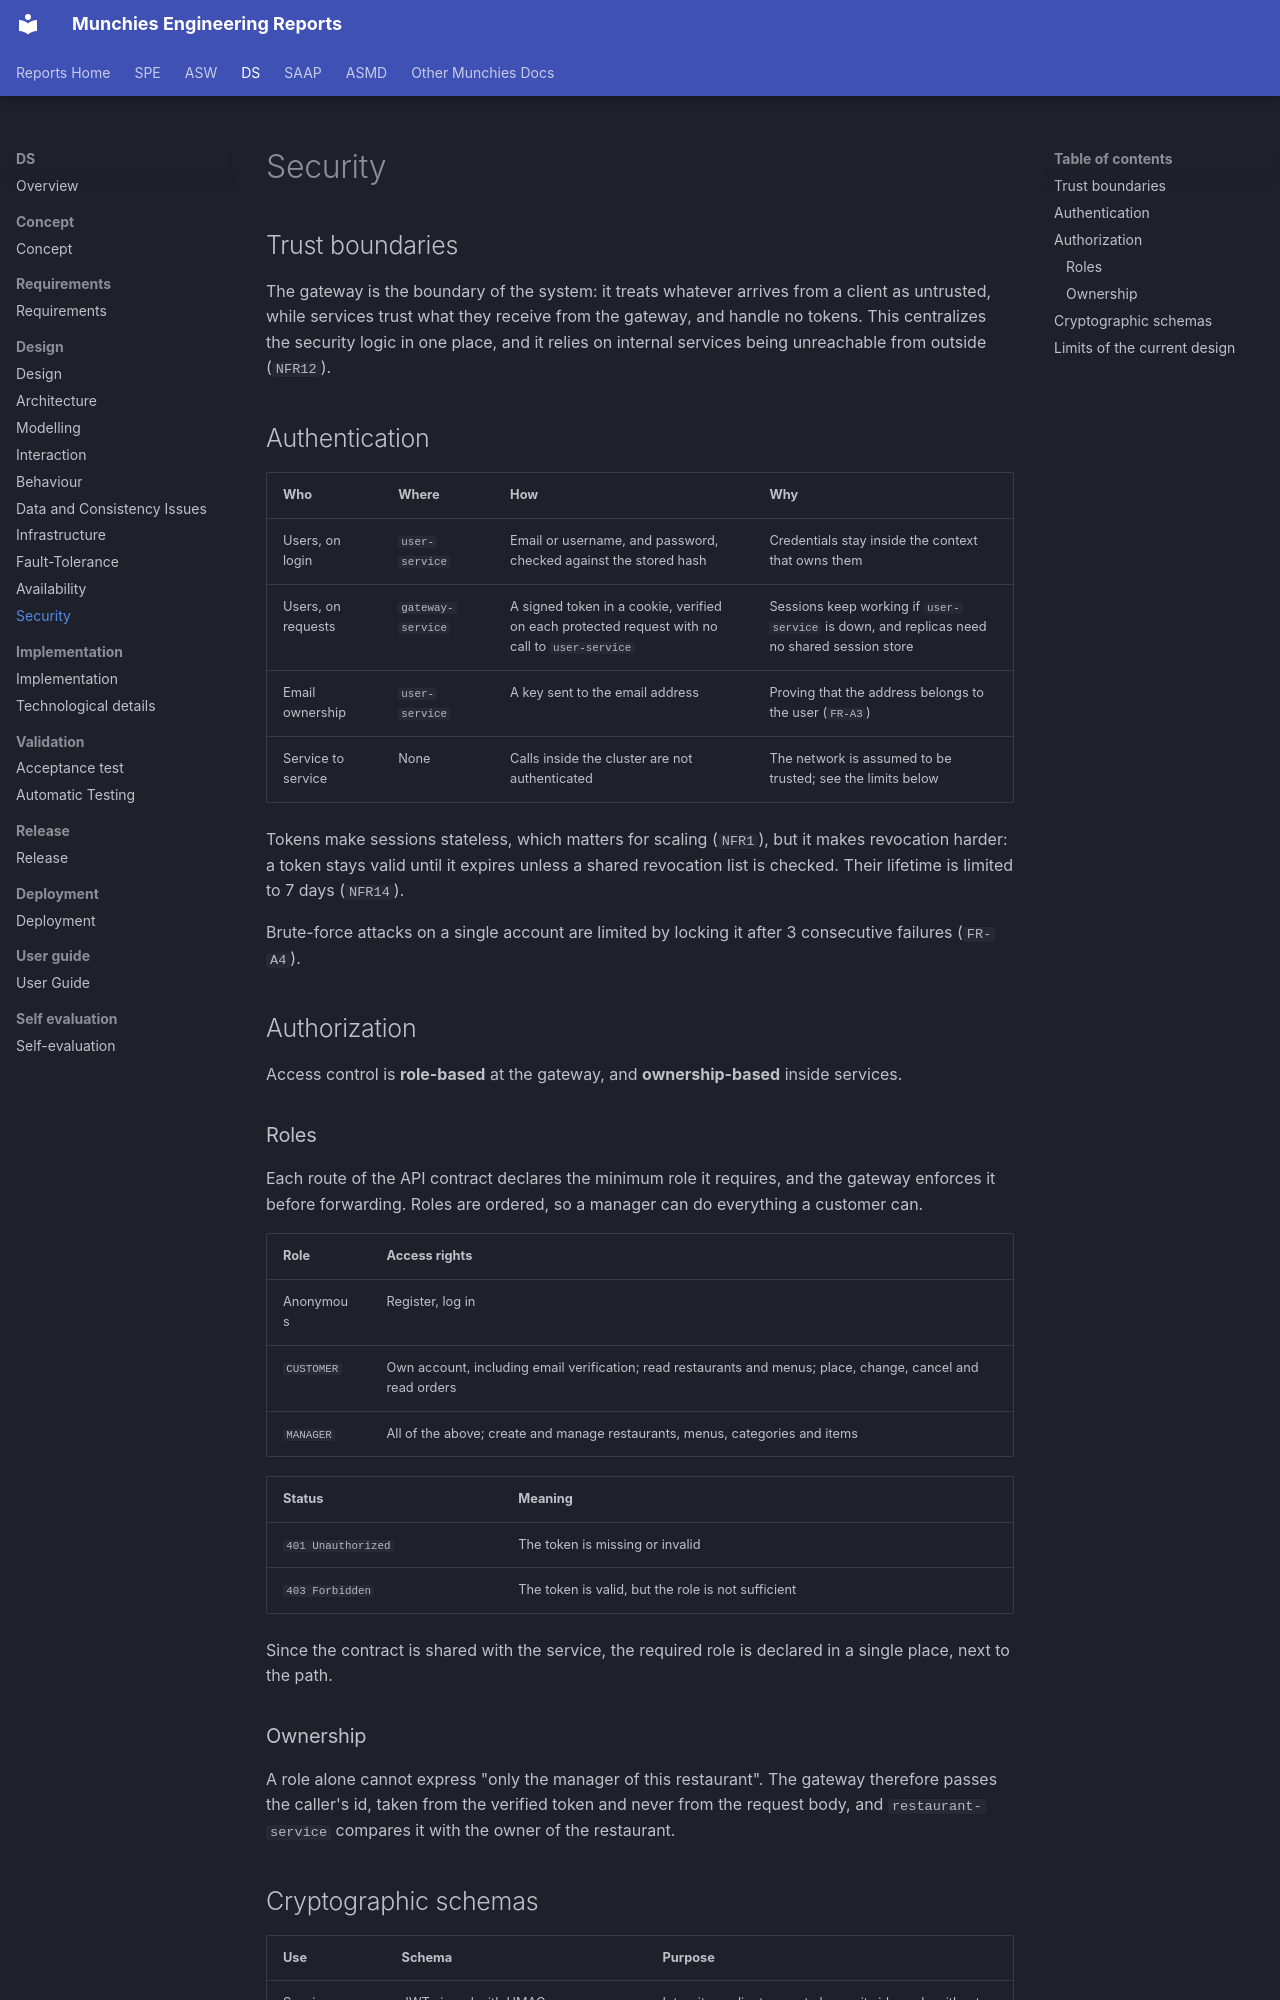

repository: Norby99/munchies · page: ds/03-design/security/index.html · generator: mkdocs

# Security

## Trust boundaries

The gateway is the boundary of the system: it treats whatever arrives from a client as untrusted, while services trust
what they receive from the gateway, and handle no tokens. This centralizes the security logic in one place, and it
relies on internal services being unreachable from outside (`NFR12`).

## Authentication

| Who                | Where             | How                                                                                           | Why                                                                                        |
|--------------------|-------------------|-----------------------------------------------------------------------------------------------|--------------------------------------------------------------------------------------------|
| Users, on login    | `user-service`    | Email or username, and password, checked against the stored hash                              | Credentials stay inside the context that owns them                                         |
| Users, on requests | `gateway-service` | A signed token in a cookie, verified on each protected request with no call to `user-service` | Sessions keep working if `user-service` is down, and replicas need no shared session store |
| Email ownership    | `user-service`    | A key sent to the email address                                                               | Proving that the address belongs to the user (`FR-A3`)                                     |
| Service to service | None              | Calls inside the cluster are not authenticated                                                | The network is assumed to be trusted; see the limits below                                 |

Tokens make sessions stateless, which matters for scaling (`NFR1`), but it makes revocation harder: a token stays valid
until it expires unless a shared revocation list is checked. Their lifetime is limited to 7 days (`NFR14`).

Brute-force attacks on a single account are limited by locking it after 3 consecutive failures (`FR-A4`).

## Authorization

Access control is **role-based** at the gateway, and **ownership-based** inside services.

### Roles

Each route of the API contract declares the minimum role it requires, and the gateway enforces it before forwarding.
Roles are ordered, so a manager can do everything a customer can.

| Role       | Access rights                                                                                                |
|------------|--------------------------------------------------------------------------------------------------------------|
| Anonymous  | Register, log in                                                                                             |
| `CUSTOMER` | Own account, including email verification; read restaurants and menus; place, change, cancel and read orders |
| `MANAGER`  | All of the above; create and manage restaurants, menus, categories and items                                 |

| Status             | Meaning                                            |
|--------------------|----------------------------------------------------|
| `401 Unauthorized` | The token is missing or invalid                    |
| `403 Forbidden`    | The token is valid, but the role is not sufficient |

Since the contract is shared with the service, the required role is declared in a single place, next to the path.

### Ownership

A role alone cannot express "only the manager of this restaurant". The gateway therefore passes the caller's id, taken
from the verified token and never from the request body, and `restaurant-service` compares it with the owner of the
restaurant.
